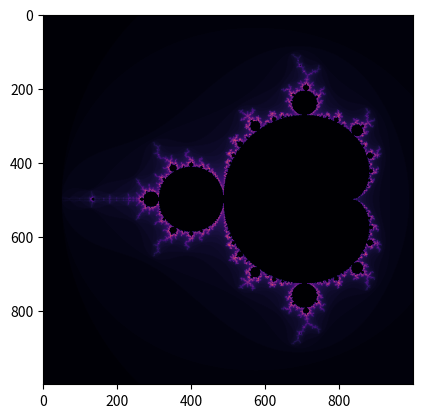

Reproduce this figure in Python.
import numpy
from matplotlib import pyplot as plt
import time

threshold = 2


def mandelbrot(x, y):
    """
    Compute the Mandelbrot set using a naive approach
    :param x:
    :param y:
    :return:
    """
    c = complex(x, y)
    z = 0

    for i in range(100):
        if abs(z) > threshold:
            return i
        z = z*z + c
    return 0


def main(pRE, pIM, show_figure=True):
    start_time = time.time()
    solution = numpy.empty((pRE, pIM, 1), dtype=numpy.uint8)

    for x in range(pRE):
        for y in range(pIM):
            solution[y][x] = mandelbrot((x-(pRE*0.75))/(pRE*0.35), (y-(pRE*0.5))/(pRE*0.35))

    print("Computation time:", time.time() - start_time)

    if show_figure:
        plt.imshow(solution, cmap='magma')
        plt.show()


if __name__ == '__main__':
    main(1000, 1000)
    # Computation time: 3.91s

